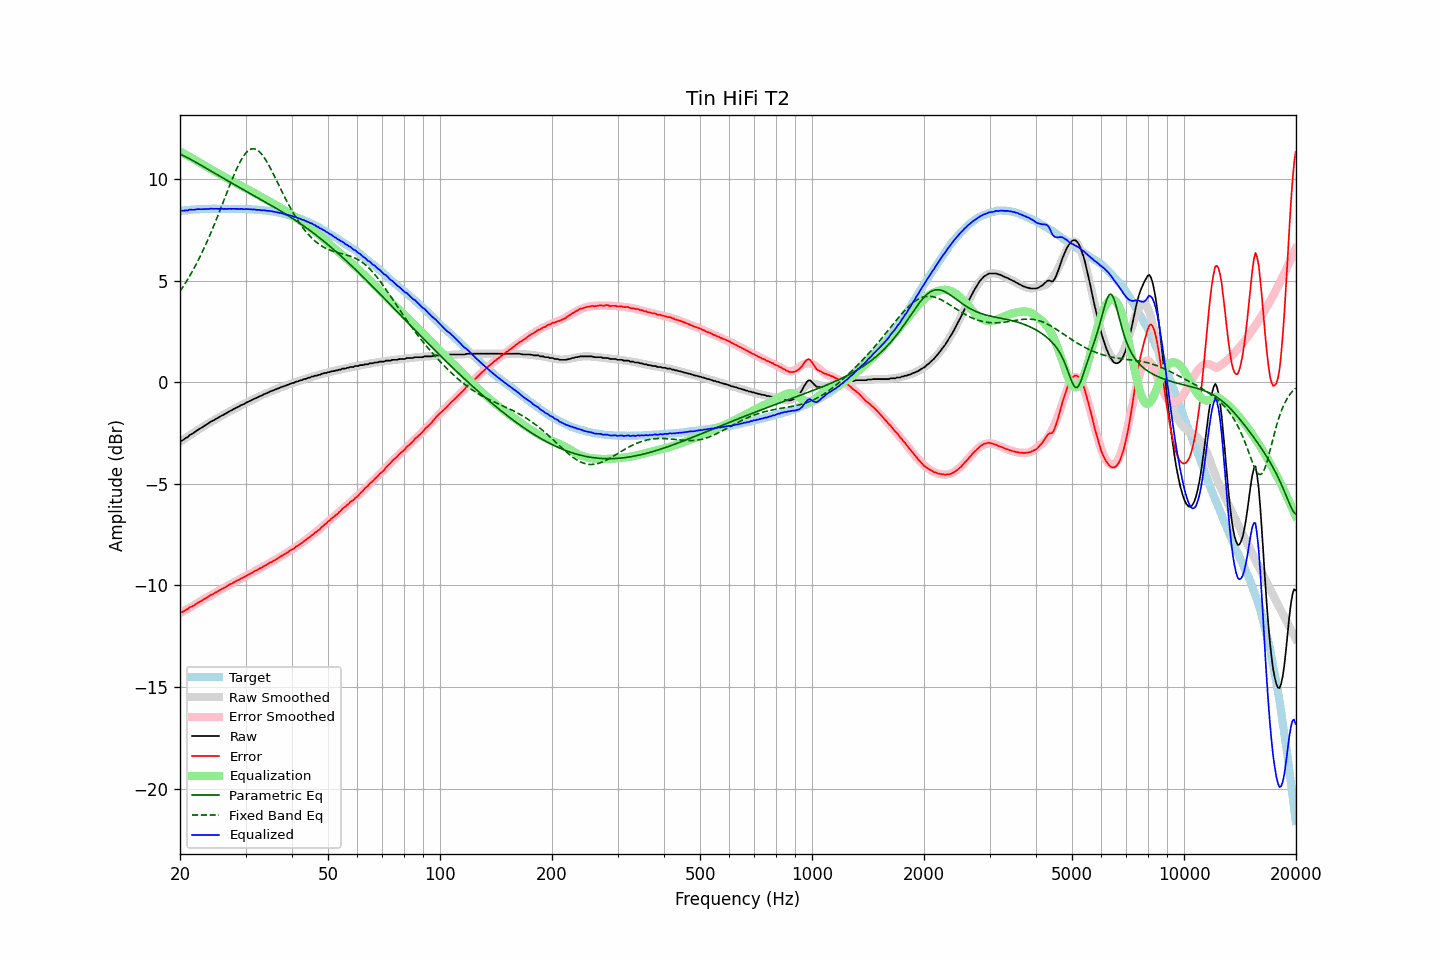

The table this chart was drawn from, first rows:
frequency, raw, error, smoothed, error_smoothed, equalization, parametric_eq, fixed_band_eq, equalized_raw, equalized_smoothed, target
20.00, -2.91, -11.34, -2.93, -11.36, 11.36, 11.23, 4.47, 8.45, 8.43, 8.43
20.20, -2.88, -11.32, -2.88, -11.32, 11.32, 11.20, 4.59, 8.44, 8.44, 8.44
20.40, -2.84, -11.29, -2.82, -11.27, 11.27, 11.16, 4.71, 8.44, 8.45, 8.45
20.61, -2.78, -11.24, -2.77, -11.23, 11.23, 11.12, 4.83, 8.45, 8.46, 8.46
20.81, -2.73, -11.19, -2.72, -11.18, 11.18, 11.08, 4.96, 8.46, 8.46, 8.46
21.02, -2.69, -11.15, -2.67, -11.14, 11.14, 11.03, 5.09, 8.45, 8.47, 8.47
21.23, -2.60, -11.07, -2.61, -11.09, 11.09, 10.99, 5.22, 8.50, 8.48, 8.48
21.44, -2.56, -11.05, -2.56, -11.05, 11.05, 10.95, 5.36, 8.49, 8.49, 8.50
21.66, -2.52, -11.01, -2.51, -11.00, 11.00, 10.90, 5.50, 8.48, 8.49, 8.49
21.87, -2.47, -10.97, -2.46, -10.96, 10.96, 10.86, 5.65, 8.49, 8.50, 8.50
22.09, -2.41, -10.91, -2.41, -10.91, 10.91, 10.82, 5.80, 8.50, 8.50, 8.50
22.31, -2.35, -10.86, -2.36, -10.87, 10.87, 10.77, 5.95, 8.52, 8.51, 8.51
22.54, -2.30, -10.81, -2.30, -10.82, 10.82, 10.73, 6.11, 8.52, 8.51, 8.51
22.76, -2.26, -10.78, -2.25, -10.77, 10.77, 10.68, 6.27, 8.51, 8.52, 8.52
22.99, -2.21, -10.73, -2.20, -10.72, 10.72, 10.63, 6.43, 8.51, 8.52, 8.52
23.22, -2.16, -10.67, -2.15, -10.68, 10.68, 10.59, 6.60, 8.52, 8.52, 8.52
23.45, -2.11, -10.63, -2.10, -10.63, 10.63, 10.54, 6.77, 8.52, 8.53, 8.53
23.69, -2.06, -10.58, -2.06, -10.58, 10.58, 10.50, 6.95, 8.52, 8.53, 8.52
23.92, -2.01, -10.53, -2.01, -10.54, 10.54, 10.45, 7.13, 8.53, 8.53, 8.52
24.16, -1.95, -10.48, -1.96, -10.49, 10.49, 10.40, 7.31, 8.54, 8.53, 8.53
24.40, -1.91, -10.45, -1.91, -10.44, 10.44, 10.36, 7.50, 8.54, 8.53, 8.54
24.65, -1.87, -10.41, -1.87, -10.40, 10.40, 10.31, 7.69, 8.53, 8.53, 8.54
24.89, -1.82, -10.35, -1.82, -10.36, 10.36, 10.27, 7.89, 8.54, 8.53, 8.54
25.14, -1.78, -10.31, -1.78, -10.31, 10.31, 10.22, 8.08, 8.53, 8.53, 8.53
25.39, -1.74, -10.27, -1.73, -10.26, 10.26, 10.17, 8.28, 8.53, 8.53, 8.53
25.65, -1.69, -10.22, -1.69, -10.22, 10.22, 10.13, 8.48, 8.53, 8.53, 8.53
25.91, -1.64, -10.17, -1.64, -10.18, 10.18, 10.08, 8.69, 8.54, 8.53, 8.53
26.16, -1.61, -10.14, -1.60, -10.13, 10.13, 10.04, 8.89, 8.53, 8.53, 8.54
26.43, -1.56, -10.09, -1.56, -10.09, 10.09, 9.99, 9.10, 8.53, 8.53, 8.53
26.69, -1.52, -10.05, -1.51, -10.04, 10.04, 9.94, 9.30, 8.53, 8.53, 8.53
26.96, -1.47, -10.00, -1.47, -10.00, 10.00, 9.90, 9.50, 8.53, 8.53, 8.53
27.23, -1.42, -9.95, -1.43, -9.96, 9.96, 9.85, 9.70, 8.54, 8.53, 8.53
27.50, -1.39, -9.91, -1.38, -9.91, 9.91, 9.81, 9.90, 8.53, 8.53, 8.53
27.77, -1.34, -9.87, -1.34, -9.87, 9.87, 9.76, 10.09, 8.54, 8.53, 8.53
28.05, -1.30, -9.83, -1.30, -9.83, 9.83, 9.72, 10.28, 8.53, 8.53, 8.53
28.33, -1.26, -9.78, -1.26, -9.79, 9.79, 9.67, 10.46, 8.53, 8.53, 8.53
28.62, -1.22, -9.74, -1.22, -9.75, 9.75, 9.63, 10.63, 8.53, 8.53, 8.52
28.90, -1.18, -9.71, -1.18, -9.70, 9.70, 9.58, 10.79, 8.53, 8.53, 8.53
29.19, -1.13, -9.66, -1.13, -9.66, 9.66, 9.54, 10.93, 8.53, 8.53, 8.53
29.48, -1.10, -9.62, -1.09, -9.62, 9.62, 9.49, 11.07, 8.52, 8.52, 8.53
29.78, -1.07, -9.59, -1.06, -9.58, 9.58, 9.45, 11.18, 8.51, 8.52, 8.52
30.08, -1.01, -9.54, -1.02, -9.54, 9.54, 9.41, 11.28, 8.53, 8.52, 8.53
30.38, -0.98, -9.49, -0.98, -9.49, 9.49, 9.36, 11.36, 8.52, 8.52, 8.52
30.68, -0.94, -9.45, -0.94, -9.45, 9.45, 9.32, 11.42, 8.51, 8.51, 8.51
30.99, -0.90, -9.41, -0.90, -9.41, 9.41, 9.27, 11.46, 8.51, 8.51, 8.51
31.30, -0.87, -9.37, -0.86, -9.37, 9.37, 9.23, 11.49, 8.50, 8.50, 8.50
31.61, -0.82, -9.32, -0.82, -9.32, 9.32, 9.18, 11.49, 8.51, 8.50, 8.50
31.93, -0.79, -9.27, -0.79, -9.28, 9.28, 9.14, 11.47, 8.49, 8.49, 8.48
32.24, -0.76, -9.25, -0.75, -9.24, 9.24, 9.10, 11.43, 8.48, 8.49, 8.49
32.57, -0.71, -9.18, -0.71, -9.19, 9.19, 9.05, 11.37, 8.48, 8.48, 8.48
32.89, -0.68, -9.15, -0.68, -9.15, 9.15, 9.01, 11.29, 8.47, 8.47, 8.47
33.22, -0.65, -9.11, -0.64, -9.11, 9.11, 8.96, 11.20, 8.46, 8.47, 8.47
33.55, -0.60, -9.06, -0.60, -9.06, 9.06, 8.92, 11.10, 8.47, 8.46, 8.46
33.89, -0.57, -9.02, -0.57, -9.02, 9.02, 8.87, 10.98, 8.45, 8.45, 8.45
34.23, -0.54, -8.98, -0.53, -8.97, 8.97, 8.83, 10.85, 8.44, 8.44, 8.44
34.57, -0.50, -8.93, -0.50, -8.93, 8.93, 8.78, 10.71, 8.43, 8.43, 8.43
34.92, -0.46, -8.87, -0.46, -8.89, 8.89, 8.74, 10.57, 8.43, 8.42, 8.42
35.27, -0.43, -8.85, -0.43, -8.84, 8.84, 8.69, 10.41, 8.41, 8.41, 8.42
35.62, -0.40, -8.79, -0.40, -8.80, 8.80, 8.64, 10.26, 8.40, 8.40, 8.39
35.97, -0.37, -8.75, -0.37, -8.75, 8.75, 8.60, 10.10, 8.38, 8.38, 8.39
... 635 more rows
